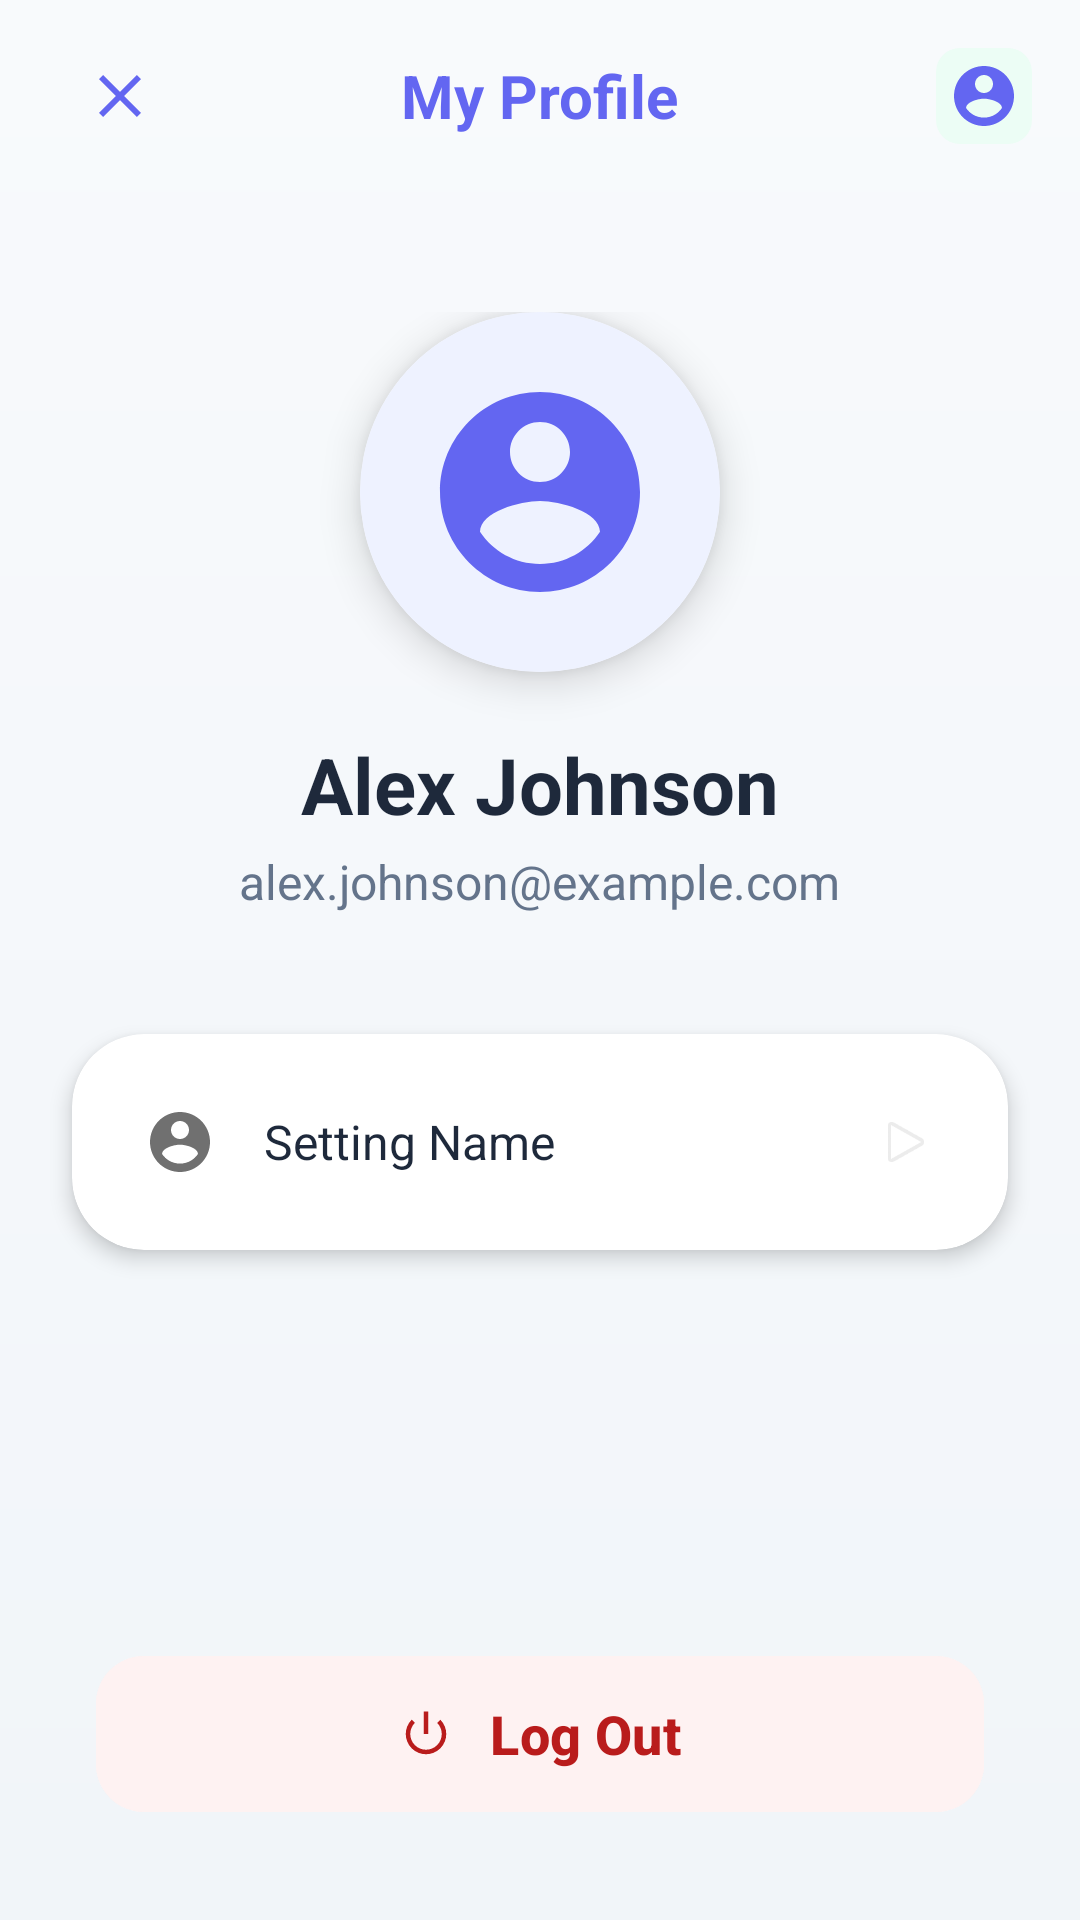

Write the Android layout XML for this screen, with the resource values it uses.
<!-- AndroidManifest.xml: application theme Theme.Material3.DayNight.NoActionBar -->
<!-- res/layout/activity_profile.xml -->
<?xml version="1.0" encoding="utf-8"?>
<androidx.coordinatorlayout.widget.CoordinatorLayout xmlns:android="http://schemas.android.com/apk/res/android"
    xmlns:app="http://schemas.android.com/apk/res-auto"
    android:layout_width="match_parent"
    android:layout_height="match_parent"
    android:background="@drawable/bg_gradient">

    <LinearLayout
        android:layout_width="match_parent"
        android:layout_height="match_parent"
        android:orientation="vertical">

        
        <RelativeLayout
            android:layout_width="match_parent"
            android:layout_height="?attr/actionBarSize"
            android:paddingHorizontal="16dp">

            <ImageView
                android:id="@+id/btnBack"
                android:layout_width="48dp"
                android:layout_height="48dp"
                android:layout_centerVertical="true"
                android:padding="12dp"
                android:src="@drawable/ic_close"
                android:background="?attr/selectableItemBackgroundBorderless"
                app:tint="@color/primary_color" />

            <TextView
                android:layout_width="wrap_content"
                android:layout_height="wrap_content"
                android:layout_centerInParent="true"
                android:text="@string/my_profile"
                android:textColor="@color/primary_color"
                android:textSize="20sp"
                android:textStyle="bold" />

            <ImageView
                android:id="@+id/btnProfile"
                android:layout_width="32dp"
                android:layout_height="32dp"
                android:layout_alignParentEnd="true"
                android:layout_centerVertical="true"
                android:src="@drawable/ic_account"
                android:padding="4dp"
                android:background="@drawable/bg_badge_low"
                android:scaleType="centerCrop"
                app:tint="@color/primary_color" />
        </RelativeLayout>

        <LinearLayout
            android:layout_width="match_parent"
            android:layout_height="wrap_content"
            android:gravity="center"
            android:orientation="vertical"
            android:padding="40dp">

            <androidx.cardview.widget.CardView
                android:id="@+id/cardProfilePic"
                android:layout_width="120dp"
                android:layout_height="120dp"
                app:cardCornerRadius="60dp"
                app:cardElevation="8dp"
                android:foreground="?attr/selectableItemBackground">

                <ImageView
                    android:id="@+id/ivProfilePic"
                    android:layout_width="match_parent"
                    android:layout_height="match_parent"
                    android:src="@drawable/ic_account"
                    android:padding="20dp"
                    android:background="@color/primary_light"
                    android:scaleType="centerCrop"
                    app:tint="@color/primary_color" />
            </androidx.cardview.widget.CardView>

            <TextView
                android:id="@+id/tvUserName"
                android:layout_width="wrap_content"
                android:layout_height="wrap_content"
                android:layout_marginTop="20dp"
                android:text="Alex Johnson"
                android:textColor="@color/text_primary"
                android:textSize="26sp"
                android:textStyle="bold" />

            <TextView
                android:id="@+id/tvUserEmail"
                android:layout_width="wrap_content"
                android:layout_height="wrap_content"
                android:layout_marginTop="4dp"
                android:text="alex.johnson@example.com"
                android:textColor="@color/text_secondary"
                android:textSize="16sp" />
        </LinearLayout>

        <androidx.cardview.widget.CardView
            android:layout_width="match_parent"
            android:layout_height="wrap_content"
            android:layout_marginHorizontal="24dp"
            app:cardCornerRadius="24dp"
            app:cardElevation="4dp">

            <LinearLayout
                android:layout_width="match_parent"
                android:layout_height="wrap_content"
                android:orientation="vertical"
                android:padding="8dp">

                <include layout="@layout/item_setting" android:id="@+id/optionEditProfile" />
            </LinearLayout>
        </androidx.cardview.widget.CardView>

        <View
            android:layout_width="match_parent"
            android:layout_height="0dp"
            android:layout_weight="1" />

        <com.google.android.material.button.MaterialButton
            android:id="@+id/btnLogout"
            android:layout_width="match_parent"
            android:layout_height="60dp"
            android:layout_margin="32dp"
            android:backgroundTint="@color/high_priority_bg"
            android:text="@string/logout"
            android:textAllCaps="false"
            android:textColor="@color/high_priority_text"
            android:textSize="18sp"
            android:textStyle="bold"
            app:cornerRadius="16dp"
            app:icon="@android:drawable/ic_lock_power_off"
            app:iconGravity="textStart"
            app:iconPadding="12dp"
            app:iconTint="@color/high_priority_text" />

    </LinearLayout>

</androidx.coordinatorlayout.widget.CoordinatorLayout>
<!-- res/layout/item_setting.xml (included above) -->
<?xml version="1.0" encoding="utf-8"?>
<LinearLayout xmlns:android="http://schemas.android.com/apk/res/android"
    android:layout_width="match_parent"
    android:layout_height="wrap_content"
    android:background="?attr/selectableItemBackground"
    android:clickable="true"
    android:focusable="true"
    android:gravity="center_vertical"
    android:orientation="horizontal"
    android:padding="16dp">

    <ImageView
        android:id="@+id/ivSettingIcon"
        android:layout_width="24dp"
        android:layout_height="24dp"
        android:src="@drawable/ic_account"
        android:alpha="0.7" />

    <TextView
        android:id="@+id/tvSettingTitle"
        android:layout_width="0dp"
        android:layout_height="wrap_content"
        android:layout_weight="1"
        android:layout_marginStart="16dp"
        android:text="Setting Name"
        android:textColor="@color/text_primary"
        android:textSize="16sp" />

    <ImageView
        android:layout_width="20dp"
        android:layout_height="20dp"
        android:src="@android:drawable/ic_media_play"
        android:alpha="0.3"
        android:rotation="0" />

</LinearLayout>
<!-- resources referenced by this layout -->
<resources>
  <color name="high_priority_bg">#FEF2F2</color>
  <color name="high_priority_text">#B91C1C</color>
  <color name="primary_color">#6366F1</color>
  <color name="primary_light">#EEF2FF</color>
  <color name="text_primary">#1E293B</color>
  <color name="text_secondary">#64748B</color>
  <!-- drawable bg_badge_low (drawable) -->
  <?xml version="1.0" encoding="utf-8"?>
  <shape xmlns:android="http://schemas.android.com/apk/res/android">
      <solid android:color="@color/low_priority_bg" />
      <corners android:radius="8dp" />
  </shape>
  <!-- drawable bg_gradient (drawable) -->
  <?xml version="1.0" encoding="utf-8"?>
  <shape xmlns:android="http://schemas.android.com/apk/res/android">
      <gradient
          android:startColor="@color/screen_bg_start"
          android:endColor="@color/screen_bg_end"
          android:angle="270" />
  </shape>
  <!-- drawable ic_account (drawable) -->
  <vector xmlns:android="http://schemas.android.com/apk/res/android"
      android:width="24dp"
      android:height="24dp"
      android:viewportWidth="24"
      android:viewportHeight="24">
      <path
          android:fillColor="#333333"
          android:pathData="M12,2C6.48,2 2,6.48 2,12s4.48,10 10,10s10,-4.48 10,-10S17.52,2 12,2zM12,5c1.66,0 3,1.34 3,3s-1.34,3 -3,3S9,9.66 9,8S10.34,5 12,5zM12,19.2c-2.5,0 -4.71,-1.28 -6,-3.22c0.03,-1.99 4,-3.08 6,-3.08c1.99,0 5.97,1.09 6,3.08C16.71,17.92 14.5,19.2 12,19.2z" />
  </vector>
  <!-- drawable ic_close (drawable) -->
  <vector xmlns:android="http://schemas.android.com/apk/res/android"
      android:width="24dp"
      android:height="24dp"
      android:viewportWidth="24"
      android:viewportHeight="24">
      <path
          android:fillColor="@color/primary_color"
          android:pathData="M19,6.41L17.59,5L12,10.59L6.41,5L5,6.41L10.59,12L5,17.59L6.41,19L12,13.41L17.59,19L19,17.59L13.41,12L19,6.41Z" />
  </vector>
  <string name="logout">Log Out</string>
  <string name="my_profile">My Profile</string>
  <color name="low_priority_bg">#ECFDF5</color>
  <color name="screen_bg_start">#F8FAFC</color>
  <color name="screen_bg_end">#F1F5F9</color>
</resources>
